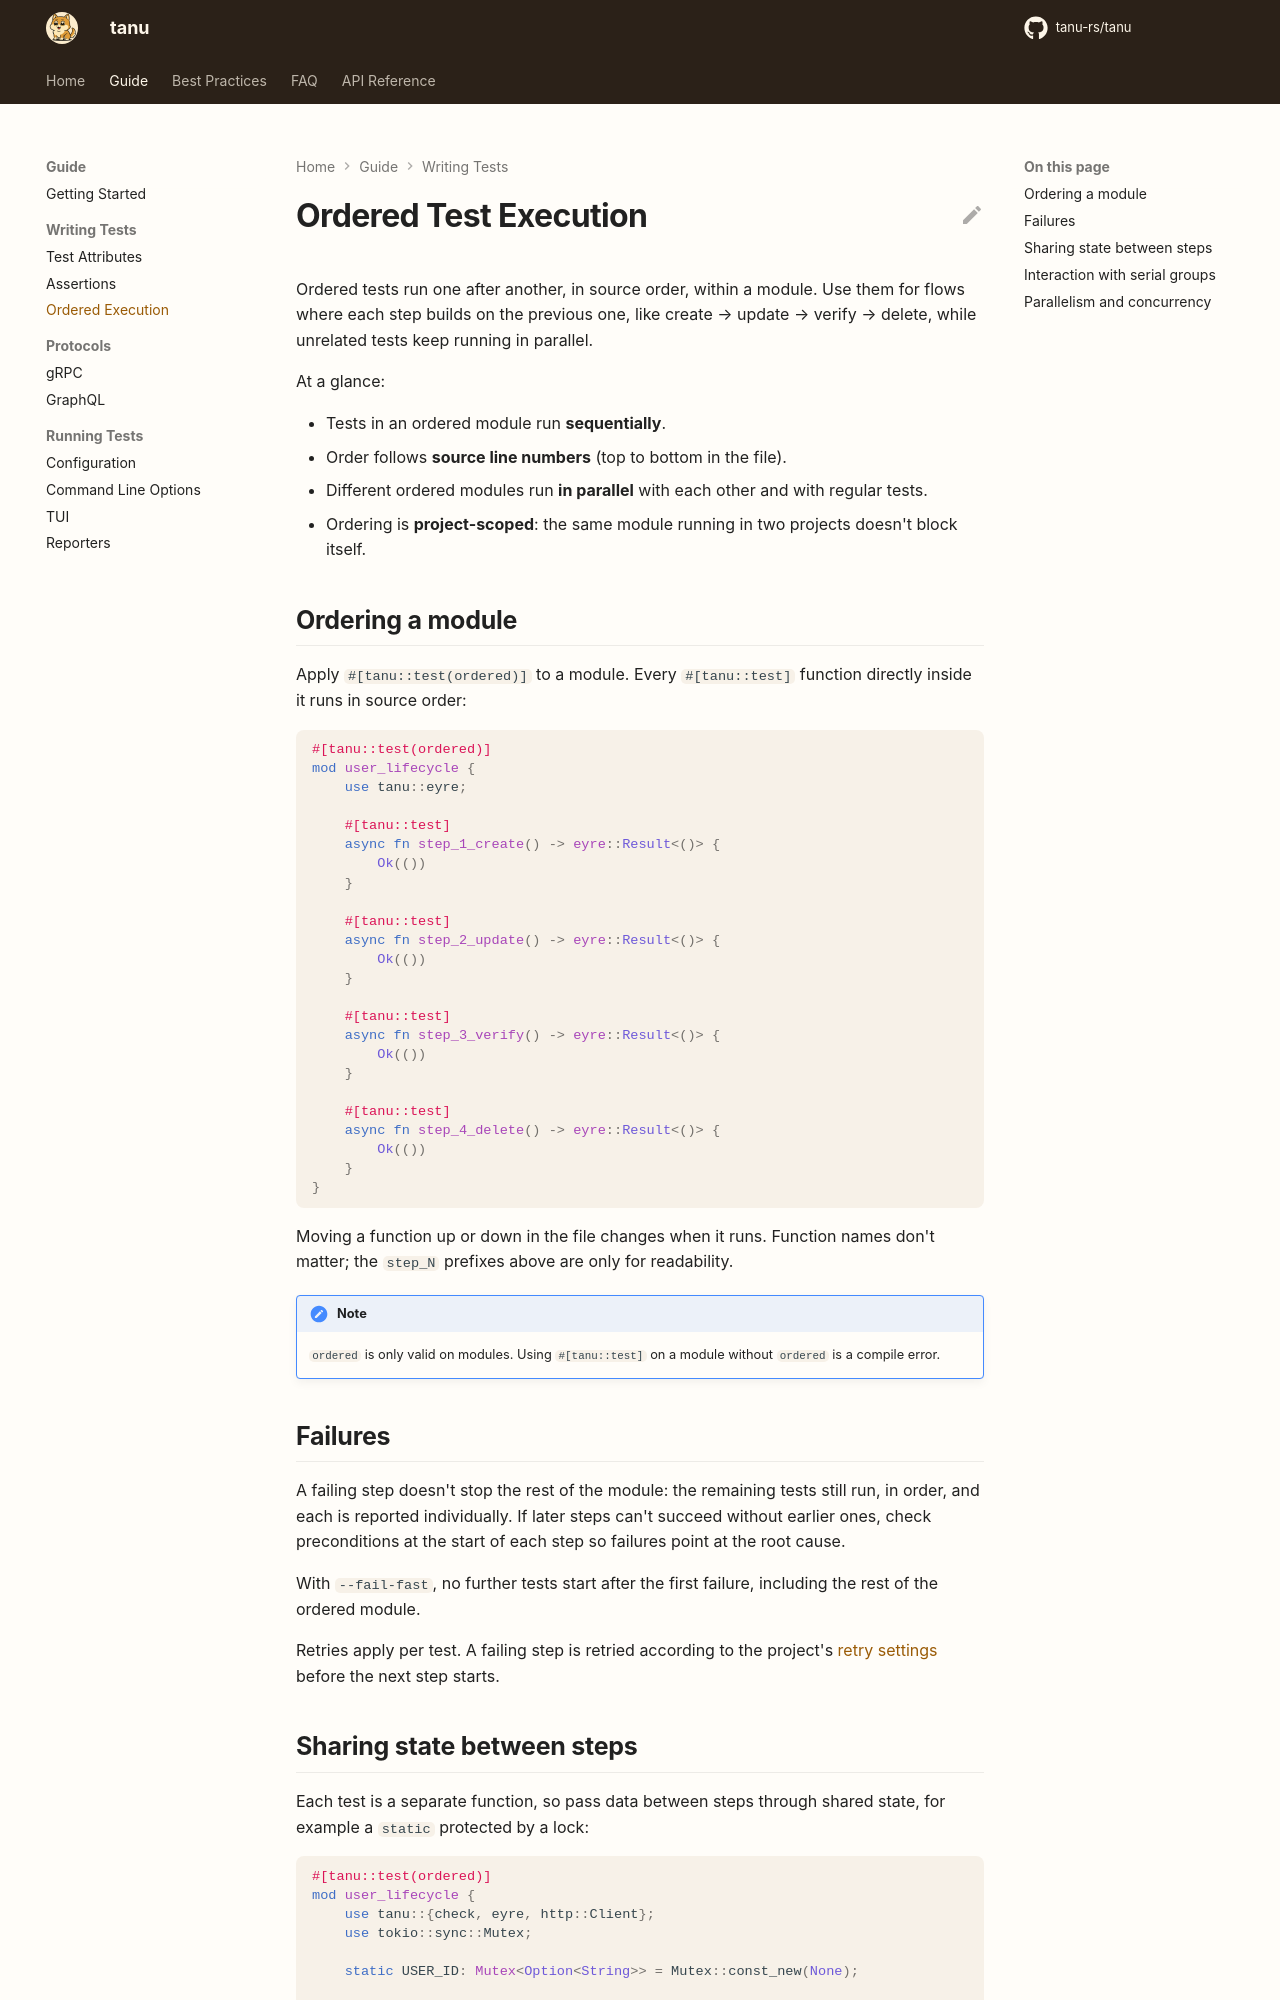

repository: tanu-rs/tanu · page: ordered-execution/index.html · generator: mkdocs

# Ordered Test Execution

Ordered tests run one after another, in source order, within a module. Use them for flows where each step builds on the previous one, like create → update → verify → delete, while unrelated tests keep running in parallel.

At a glance:

- Tests in an ordered module run **sequentially**.
- Order follows **source line numbers** (top to bottom in the file).
- Different ordered modules run **in parallel** with each other and with regular tests.
- Ordering is **project-scoped**: the same module running in two projects doesn't block itself.

## Ordering a module

Apply `#[tanu::test(ordered)]` to a module. Every `#[tanu::test]` function directly inside it runs in source order:

```rust
#[tanu::test(ordered)]
mod user_lifecycle {
    use tanu::eyre;

    #[tanu::test]
    async fn step_1_create() -> eyre::Result<()> {
        Ok(())
    }

    #[tanu::test]
    async fn step_2_update() -> eyre::Result<()> {
        Ok(())
    }

    #[tanu::test]
    async fn step_3_verify() -> eyre::Result<()> {
        Ok(())
    }

    #[tanu::test]
    async fn step_4_delete() -> eyre::Result<()> {
        Ok(())
    }
}
```

Moving a function up or down in the file changes when it runs. Function names don't matter; the `step_N` prefixes above are only for readability.

!!! note
    `ordered` is only valid on modules. Using `#[tanu::test]` on a module without `ordered` is a compile error.

## Failures

A failing step doesn't stop the rest of the module: the remaining tests still run, in order, and each is reported individually. If later steps can't succeed without earlier ones, check preconditions at the start of each step so failures point at the root cause.

With `--fail-fast`, no further tests start after the first failure, including the rest of the ordered module.

Retries apply per test. A failing step is retried according to the project's [retry settings](configuration.md#retry) before the next step starts.
